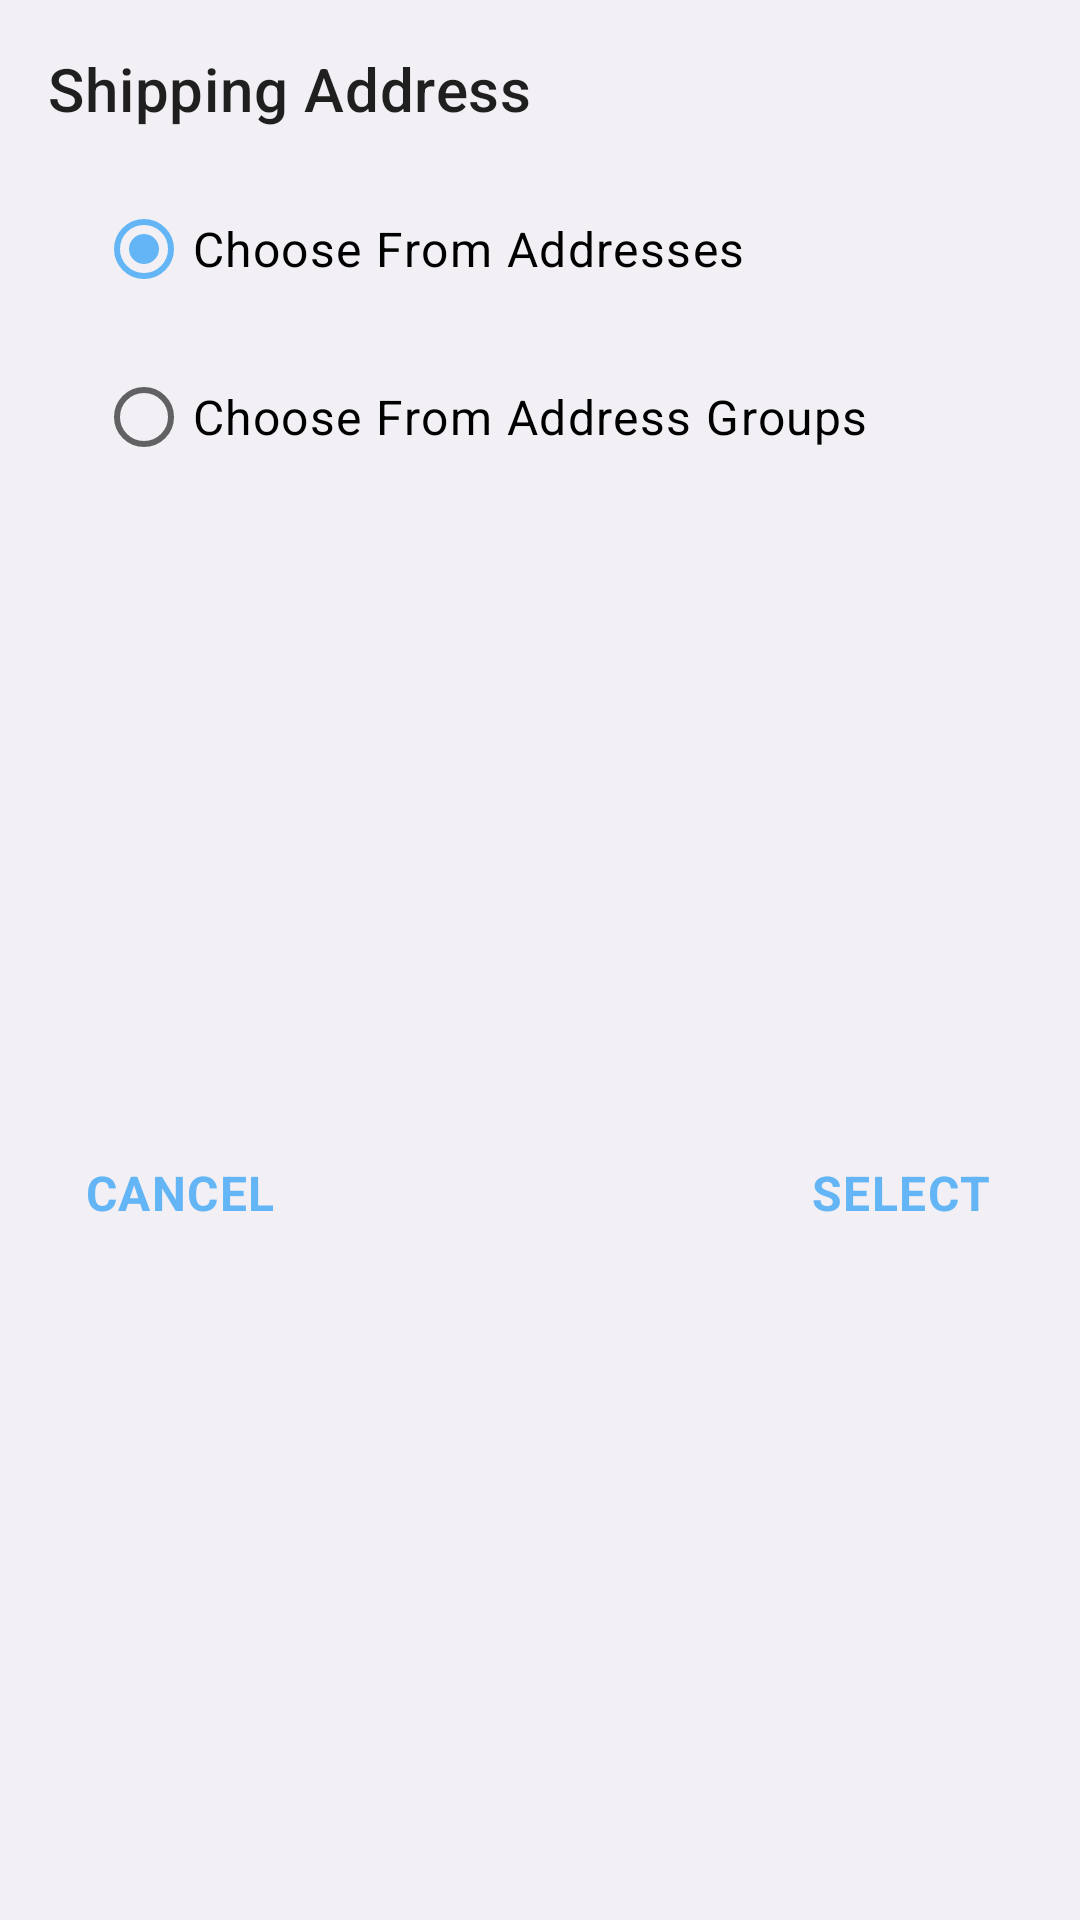

The Android layout XML behind this screen, and the referenced resources:
<!-- AndroidManifest.xml: application theme Theme.Chrono12 -->
<!-- res/layout/fragment_choose_address_type.xml -->
<?xml version="1.0" encoding="utf-8"?>
<androidx.constraintlayout.widget.ConstraintLayout xmlns:android="http://schemas.android.com/apk/res/android"
    xmlns:app="http://schemas.android.com/apk/res-auto"
    xmlns:tools="http://schemas.android.com/tools"
    android:layout_width="match_parent"
    android:layout_height="wrap_content"
    android:layout_gravity="center"
    android:layout_margin="@dimen/margin_small"
    android:background="@color/background"
    android:padding="@dimen/padding_large"
    tools:context=".ui.fragment.dialog.ChooseAddressTypeDialog">

    <TextView
        android:id="@+id/tvChooseAddressType"
        android:layout_width="match_parent"
        android:layout_height="wrap_content"
        android:text="Shipping Address"
        android:textAppearance="@style/TextAppearance.MaterialComponents.Headline6"
        app:layout_constraintEnd_toEndOf="parent"
        app:layout_constraintStart_toStartOf="parent"
        app:layout_constraintTop_toTopOf="parent" />

    <RadioGroup
        android:id="@+id/rgChooseAddressType"
        android:layout_width="match_parent"
        android:layout_height="wrap_content"
        android:checkedButton="@id/rbFromAddresses"
        android:layout_margin="@dimen/margin_small"
        app:layout_constraintEnd_toEndOf="parent"
        app:layout_constraintStart_toStartOf="parent"
        app:layout_constraintTop_toBottomOf="@id/tvChooseAddressType">

        <RadioButton
            android:id="@+id/rbFromAddresses"
            android:layout_width="match_parent"
            android:layout_height="wrap_content"
            android:text="Choose From Addresses"
            android:textAppearance="@style/TextAppearance.MaterialComponents.Body1" />

        <RadioButton
            android:id="@+id/rbFromAddressGroups"
            android:layout_width="match_parent"
            android:layout_height="wrap_content"
            android:layout_marginTop="@dimen/padding_small"
            android:text="Choose From Address Groups"
            android:textAppearance="@style/TextAppearance.MaterialComponents.Body1" />

    </RadioGroup>

    <Button
        android:id="@+id/btnSelect"
        style="@style/Widget.MaterialComponents.Button.TextButton"
        android:layout_width="wrap_content"
        android:layout_height="wrap_content"
        android:layout_marginTop="@dimen/padding_small"
        android:text="SELECT"
        android:textAppearance="@style/TextAppearance.MaterialComponents.Body1"
        android:textStyle="bold"
        app:layout_constraintBottom_toBottomOf="parent"
        app:layout_constraintEnd_toEndOf="parent"
        app:layout_constraintTop_toBottomOf="@id/rgChooseAddressType" />

    <Button
        android:id="@+id/btnCancel"
        style="@style/Widget.MaterialComponents.Button.TextButton"
        android:layout_width="wrap_content"
        android:layout_height="wrap_content"
        android:layout_marginTop="@dimen/padding_small"
        android:text="CANCEL"
        android:textAppearance="@style/TextAppearance.MaterialComponents.Body1"
        android:textStyle="bold"
        app:layout_constraintBottom_toBottomOf="parent"
        app:layout_constraintStart_toStartOf="parent"
        app:layout_constraintTop_toBottomOf="@id/rgChooseAddressType" />


</androidx.constraintlayout.widget.ConstraintLayout>
<!-- resources referenced by this layout -->
<resources>
  <color name="background">#f2f0f4</color>
  <dimen name="margin_small">16dp</dimen>
  <dimen name="padding_large">16dp</dimen>
  <dimen name="padding_small">8dp</dimen>
  <style name="Theme.Chrono12" parent="Theme.MaterialComponents.DayNight.DarkActionBar">
          
          <item name="colorPrimary">@color/primaryColor</item>
          <item name="colorPrimaryVariant">@color/primaryDarkColor</item>
          <item name="colorOnPrimary">@color/primaryLightColor</item>
          
  
  
  
          <item name="colorSecondary">@color/primaryColor</item>
          <item name="colorSecondaryVariant">@color/primaryDarkColor</item>
          <item name="colorOnSecondary">@color/primaryLightColor</item>
          
          <item name="android:statusBarColor" tools:targetApi="l">?attr/colorPrimary</item>
          
      </style>
  <color name="primaryColor">#64b5f6</color>
  <color name="primaryDarkColor">#2286c3</color>
  <color name="primaryLightColor">#9be7ff</color>
</resources>
